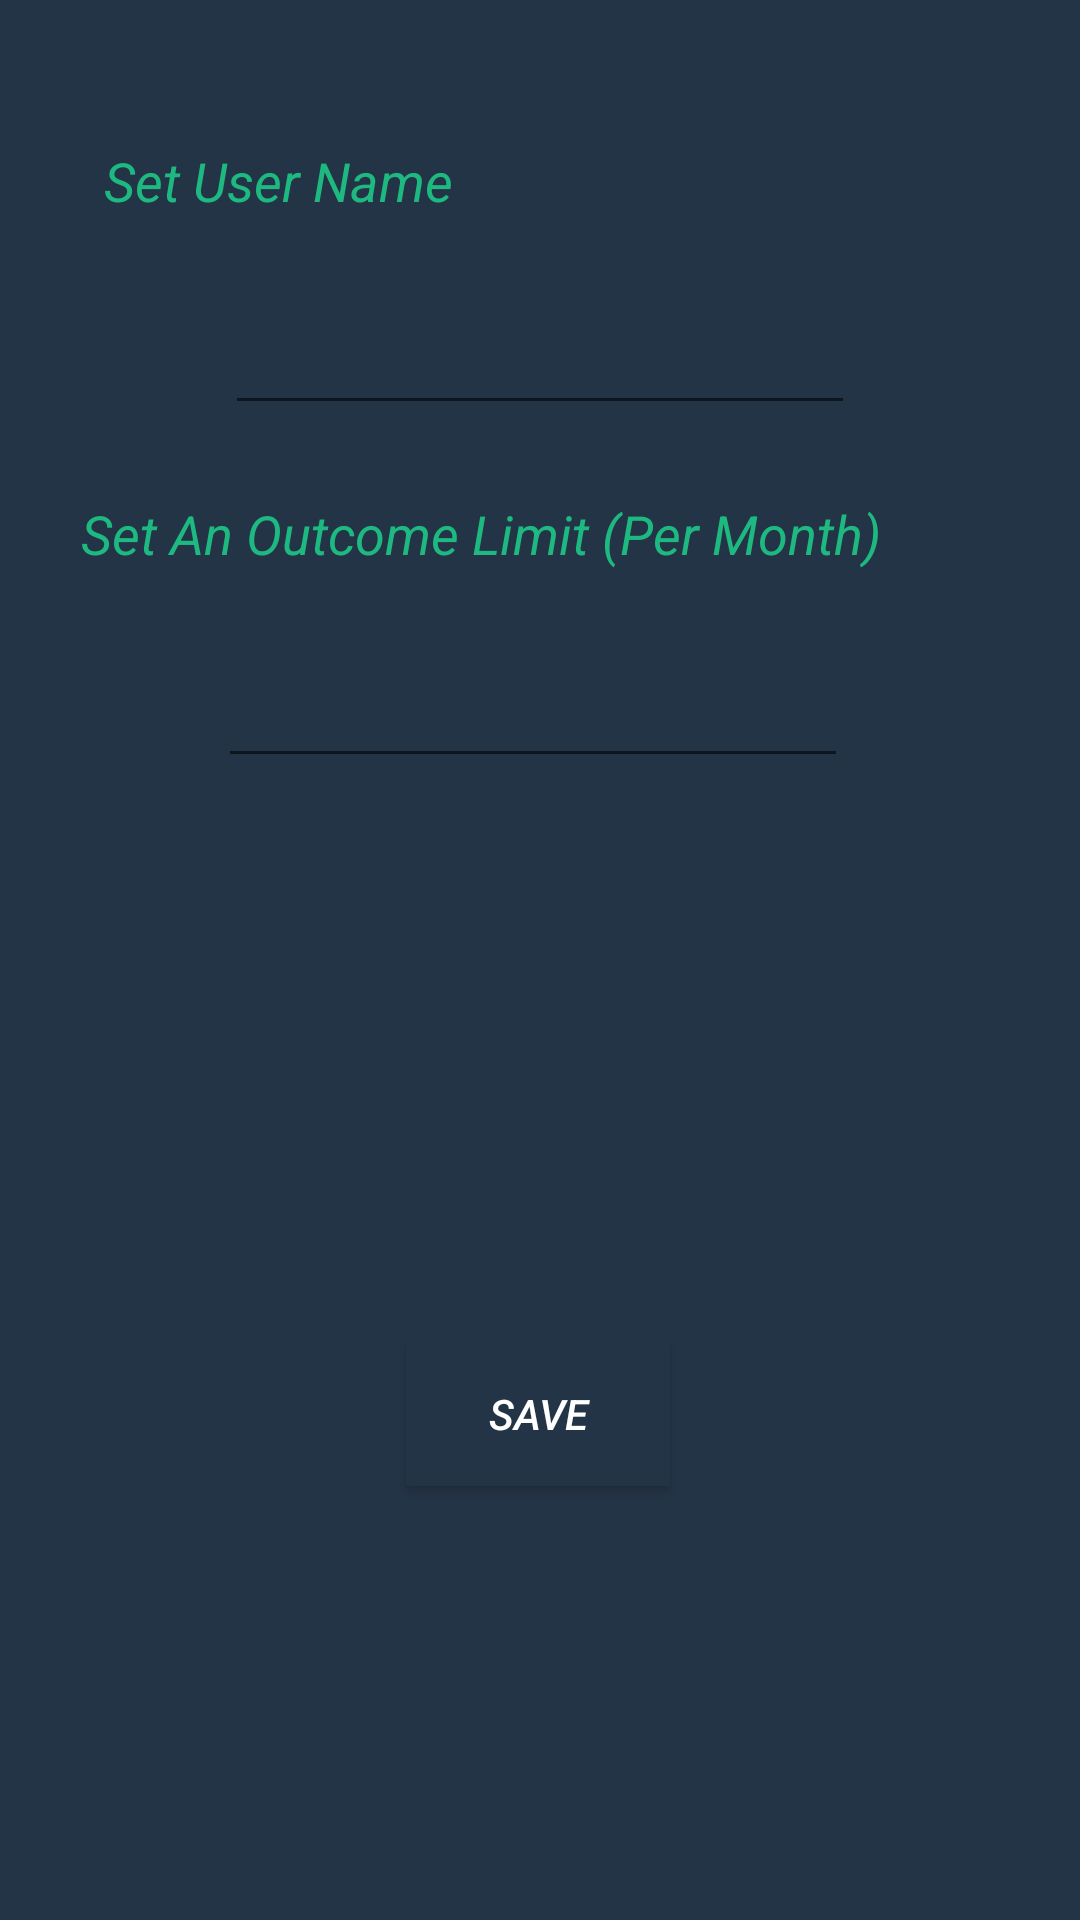

Reconstruct the res/layout file that produces this screen, plus the resources it refers to.
<!-- AndroidManifest.xml: application theme AppTheme -->
<!-- res/layout/fragment_add_user_info.xml -->
<?xml version="1.0" encoding="utf-8"?>
<android.support.constraint.ConstraintLayout
    xmlns:android="http://schemas.android.com/apk/res/android"
    xmlns:app="http://schemas.android.com/apk/res-auto"
    xmlns:tools="http://schemas.android.com/tools"
    android:layout_width="match_parent"
    android:layout_height="match_parent"
    android:background="?attr/colorPrimary"
    tools:context=".AddUserInfo">

    <TextView
        android:id="@+id/view_set_name"
        android:layout_width="wrap_content"
        android:layout_height="wrap_content"
        android:layout_marginTop="48dp"
        android:text="Set User Name"
        android:textAlignment="center"
        android:textColor="@color/text_color"
        android:textSize="18sp"
        android:textStyle="italic"
        app:fontFamily="@font/eczar"
        app:layout_constraintEnd_toEndOf="parent"
        app:layout_constraintHorizontal_bias="0.142"
        app:layout_constraintStart_toStartOf="parent"
        app:layout_constraintTop_toTopOf="parent" />

    <EditText
        android:id="@+id/txt_set_name"
        android:layout_width="wrap_content"
        android:layout_height="wrap_content"
        android:layout_marginTop="28dp"
        android:ems="10"
        android:inputType="textPersonName"
        android:textColor="#FFFFFF"
        app:layout_constraintEnd_toEndOf="parent"
        app:layout_constraintStart_toStartOf="parent"
        app:layout_constraintTop_toBottomOf="@+id/view_set_name" />

    <TextView
        android:id="@+id/textView2"
        android:layout_width="wrap_content"
        android:layout_height="wrap_content"
        android:layout_marginTop="24dp"
        android:text="Set An Outcome Limit (Per Month)"
        android:textColor="@color/text_color"
        android:textSize="18sp"
        android:textStyle="italic"
        app:fontFamily="@font/eczar"
        app:layout_constraintEnd_toEndOf="parent"
        app:layout_constraintHorizontal_bias="0.291"
        app:layout_constraintStart_toStartOf="parent"
        app:layout_constraintTop_toBottomOf="@+id/txt_set_name" />

    <EditText
        android:id="@+id/txt_set_outcome_limit"
        android:layout_width="wrap_content"
        android:layout_height="wrap_content"
        android:layout_marginTop="28dp"
        android:ems="10"
        android:inputType="textPersonName"
        android:textColor="#FFFFFF"
        app:layout_constraintEnd_toEndOf="parent"
        app:layout_constraintHorizontal_bias="0.484"
        app:layout_constraintStart_toStartOf="parent"
        app:layout_constraintTop_toBottomOf="@+id/textView2" />

    <Button
        android:id="@+id/btn_save"
        android:layout_width="wrap_content"
        android:layout_height="wrap_content"
        android:layout_marginTop="188dp"
        android:background="#243447"
        android:shadowColor="#000000"
        android:text="Save"
        android:textColor="#FFF"
        android:textSize="14sp"
        android:textStyle="italic"
        app:layout_constraintEnd_toEndOf="parent"
        app:layout_constraintHorizontal_bias="0.498"
        app:layout_constraintStart_toStartOf="parent"
        app:layout_constraintTop_toBottomOf="@+id/txt_set_outcome_limit" />
</android.support.constraint.ConstraintLayout>
<!-- resources referenced by this layout -->
<resources>
  <color name="text_color">#1EB980</color>
  <style name="AppTheme" parent="Theme.AppCompat.Light.NoActionBar">
          
          <item name="colorPrimary">@color/header_color</item>
          <item name="colorPrimaryDark">@color/colorPrimaryDark</item>
          <item name="colorAccent">@color/colorAccent</item>
      </style>
  <color name="header_color">#243447</color>
  <color name="colorPrimaryDark">#00574B</color>
  <color name="colorAccent">#D81B60</color>
</resources>
